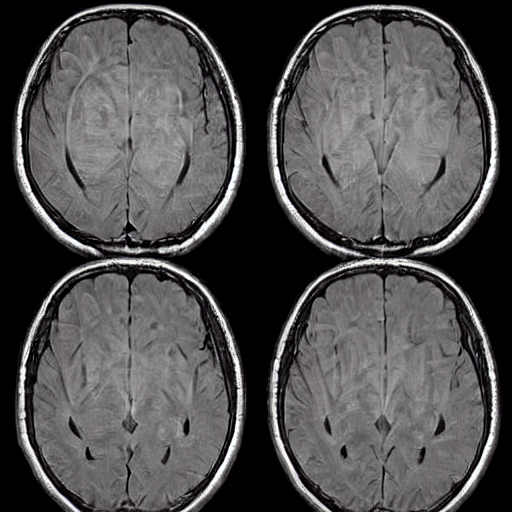
Generation parameters embedded in this image by AUTOMATIC1111 Stable Diffusion web UI or a fork of it (Forge, ...) (PNG 'parameters' text chunk):
Brain Tumor, A mass or growth of abnormal cells in the brain that can damage nearby brain tissue.   <lora:BrainXray_v1.2-000060:1>
Steps: 20, Sampler: DPM++ 2M Karras, CFG scale: 7, Seed: 2061258210, Size: 512x512, Model hash: 6ce0161689, Model: v1-5-pruned-emaonly, Lora hashes: "BrainXray_v1.2-000060: 8d5c319d9259", Version: v1.6.0